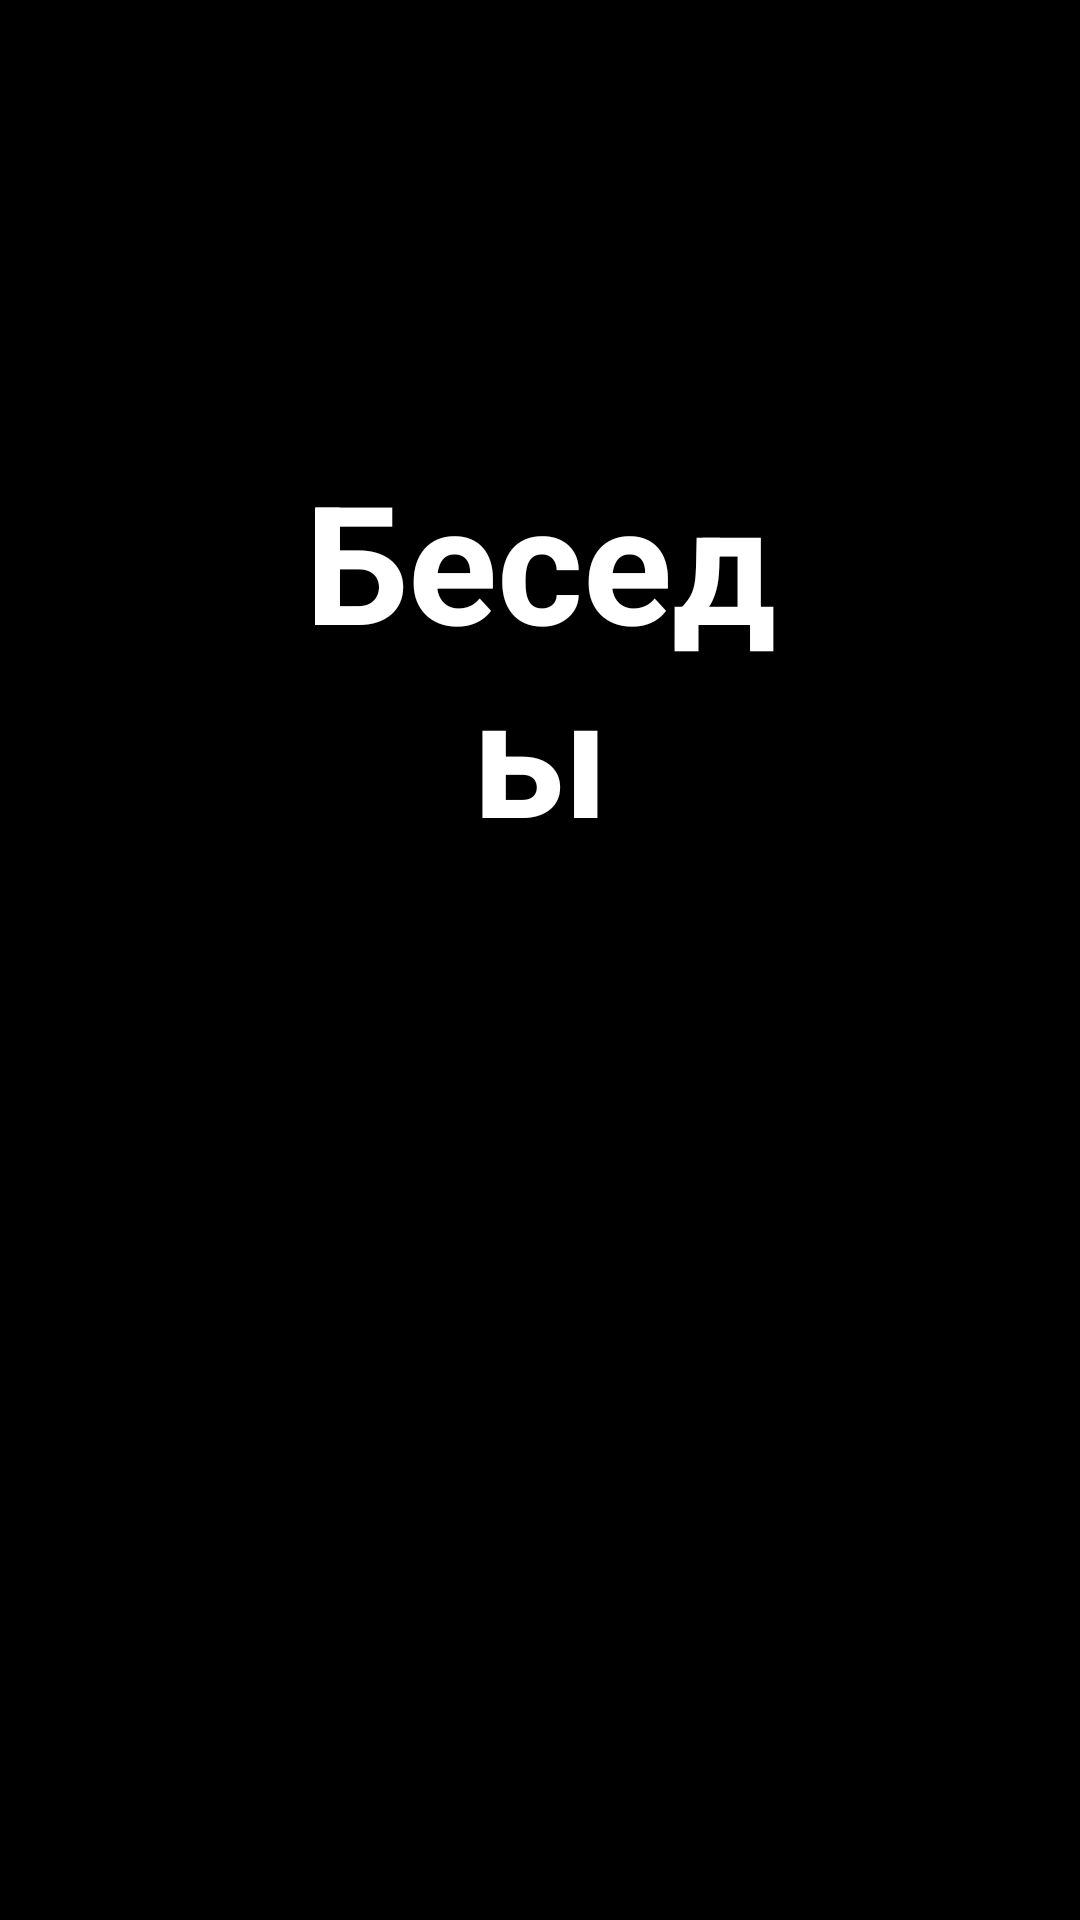

Here is an Android app screen rendered from its layout file. Give the layout XML and the strings, colors and styles it references.
<!-- AndroidManifest.xml: application theme Theme.Chat -->
<!-- res/layout/fragment_beseda.xml -->
<?xml version="1.0" encoding="utf-8"?>
<RelativeLayout xmlns:android="http://schemas.android.com/apk/res/android"
    xmlns:tools="http://schemas.android.com/tools"
    android:layout_width="match_parent"
    android:layout_height="1800dp"
    android:background="@color/black"
    android:id="@+id/relaout"
    tools:context=".chatFragment">

    <TextView
        android:layout_width="wrap_content"
        android:layout_height="wrap_content"
        android:layout_alignParentStart="true"
        android:layout_alignParentEnd="true"
        android:layout_marginStart="100dp"
        android:layout_marginTop="150dp"
        android:layout_marginEnd="100dp"
        android:gravity="center"
        android:text="Беседы"
        android:textAlignment="center"
        android:textColor="@color/white"
        android:textSize="55sp"
        android:textStyle="bold" />


    <ListView
        android:id="@+id/listview"
        android:layout_width="match_parent"
        android:layout_height="wrap_content"
        android:background="@color/dividerclr"
        android:divider="#23FFFFFF"
        android:dividerHeight="3dp"
        android:translationY="480dp"/>


</RelativeLayout>
<!-- resources referenced by this layout -->
<resources>
  <color name="black">#FF000000</color>
  <color name="dividerclr">#2D2D2D</color>
  <color name="white">#FFFFFFFF</color>
  <style name="Theme.Chat" parent="Base.Theme.Chat" />
  <style name="Base.Theme.Chat" parent="Theme.Material3.DayNight.NoActionBar">
          
          
      </style>
</resources>
